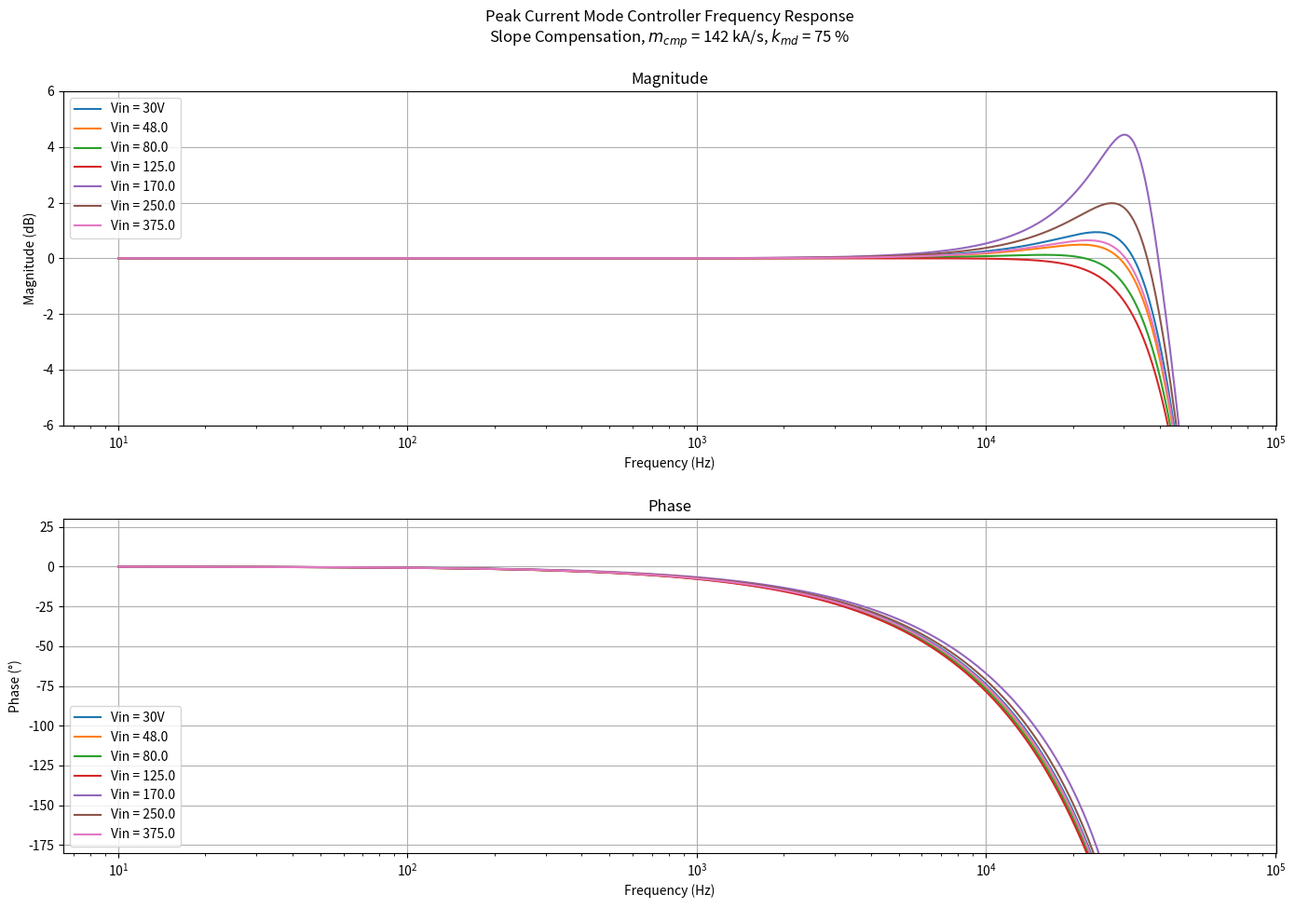

The matplotlib source for this figure:
import numpy as np
import matplotlib.pyplot as plt

kHz=1000.0
uH=1.0e-6
m = 1e-3

Fs = 65.0*kHz
gpk = 2.0
nps = 5.5
lm = 385.0*uH
vmin=22.0
vmax = 375.0
vo = 12.75+0.5
fsw = Fs
Ts = 1.0/Fs
Tus = np.array(1e6*Ts)
kmd = 0.75

rcs=27.0*m
gcs=rcs #V/A
mdx = vo*nps/lm
mcmpx = kmd*mdx

print(f"Down-slope, reflected to primary: {mdx/1000.0:.1f} kA/s")
print(f"Slope compensation, 75% down-slope:  {0.75*mdx/1000.0:.1f} kA/s")


def get_freqz(Fmax=260.0*kHz, Fmin=10.0, ptsPerDec=100.0, Fsw=67.0*kHz,Vin=30.0,Vout=15.0,Vbr=1.8,Vd=0.5,Lm=200.0*uH,Nps=4.0, kmd=0.75,ZOH=True,dstart = 0.37):

    mcg = (Vin - Vbr)/Lm
    mdg = (Vout + Vd)*Nps/Lm
    D = mdg/(mcg+mdg)
    mcomp = 0.0
    if D>dstart:
        mcomp = kmd*mdg
    
    alpha = (mcomp - mdg)/(mcomp + mcg)
    beta = 1.0 - alpha
    
    fstart = np.log10(Fmin)
    fstop = np.log10(Fmax)
    ndec = fstop/fstart
    num = int(ndec*ptsPerDec + 0.5)
    Frq = np.logspace(start=fstart, stop=fstop, num=num, endpoint=True, base=10.0)
    z1 = np.exp(-1j*2.0*np.pi*Frq/Fsw)
    s=1j*2.0*np.pi*Frq
    Tsw = 1.0/Fsw
    
    Hzoh = Fsw*(1.0-np.exp(-s*Tsw))/s
    
    Hz = beta*z1/(1.0-alpha*z1)
    if ZOH:
        Hz = Hz*Hzoh
    
    HzMAG = dBV(np.abs(Hz))
    HzPH = np.unwrap(np.angle(Hz,deg=True), period=360.0)
    
    return Frq, HzMAG, HzPH, mcomp
   
def get_mcmp(Fsw=100.0*kHz, Vin= 48.0, Vout=12.5, Lm=18.0*uH, Nps=4.0, gpeak=2.0):
    mc = Vin/Lm
    md = Nps*Vout/Lm
    
    mcmp = (1.0 + gpeak)*(mc+md)/(2.0*gpeak) - mc
    D = md/(mc + md)
    #D = Vout/(Vout+Vin/Nps)

    return D, mcmp

def dBV(v):
    return 20.0*np.log10(v)

##
## Start main prog
##


usezoh = True
Fn, Hmag, Hphase, mcmp = get_freqz(Fmax=65.0*kHz, Fmin=10.0, ptsPerDec=100.0,Fsw=65.0*kHz,Vin=30.0,Vout=12.75,Vbr=1.8,Vd=0.5,Lm=385.0*uH,Nps=5.5, kmd=0.75, ZOH=usezoh)

figH = plt.figure(figsize=(14, 10))

plt.subplot(211)

plt.semilogx(Fn, Hmag, label="Vin = 30V")
plt.title("Peak Current Mode Controller Frequency Response\nSlope Compensation, $m_{cmp}$ =" + f" {mcmp/1000.0:.0f} kA/s" + ", $k_{md}$ =" + f" {kmd*100.0:.0f} % \n\nMagnitude")
plt.xlabel("Frequency (Hz)\n")
plt.ylabel("Magnitude (dB)")
plt.grid()
plt.legend(loc="upper left", prop={'size': 10})
plt.ylim(-6.0, 6.0)

plt.tight_layout()

plt.subplot(212)

plt.semilogx(Fn, Hphase, label="Vin = 30V")
plt.title("Phase")
plt.xlabel("Frequency (Hz)\n")
plt.ylabel("Phase (°)")
plt.grid()
plt.legend(loc="lower left", prop={'size': 10})
plt.ylim(-180.0, 30.0)
plt.tight_layout()

for vx in [48.0,80.0,125.0,170.0,250.0,375.0]:
    Fn, Hmag, Hphase, mcmp = get_freqz(Fmax=65.0*kHz, Fmin=10.0, ptsPerDec=100.0,Fsw=65.0*kHz,Vin=vx,Vout=12.75,Vbr=1.8,Vd=0.5,Lm=385.0*uH,Nps=5.5, kmd=0.75, ZOH=usezoh)
    plt.subplot(211)
    plt.semilogx(Fn, Hmag, label=f"Vin = {vx:.1f}")
    plt.legend(loc="upper left", prop={'size': 10})
    plt.subplot(212)
    plt.semilogx(Fn, Hphase, label=f"Vin = {vx:.1f}")
    plt.legend(loc="lower left", prop={'size': 10})

plt.show()

quit()




        
        
        
        
